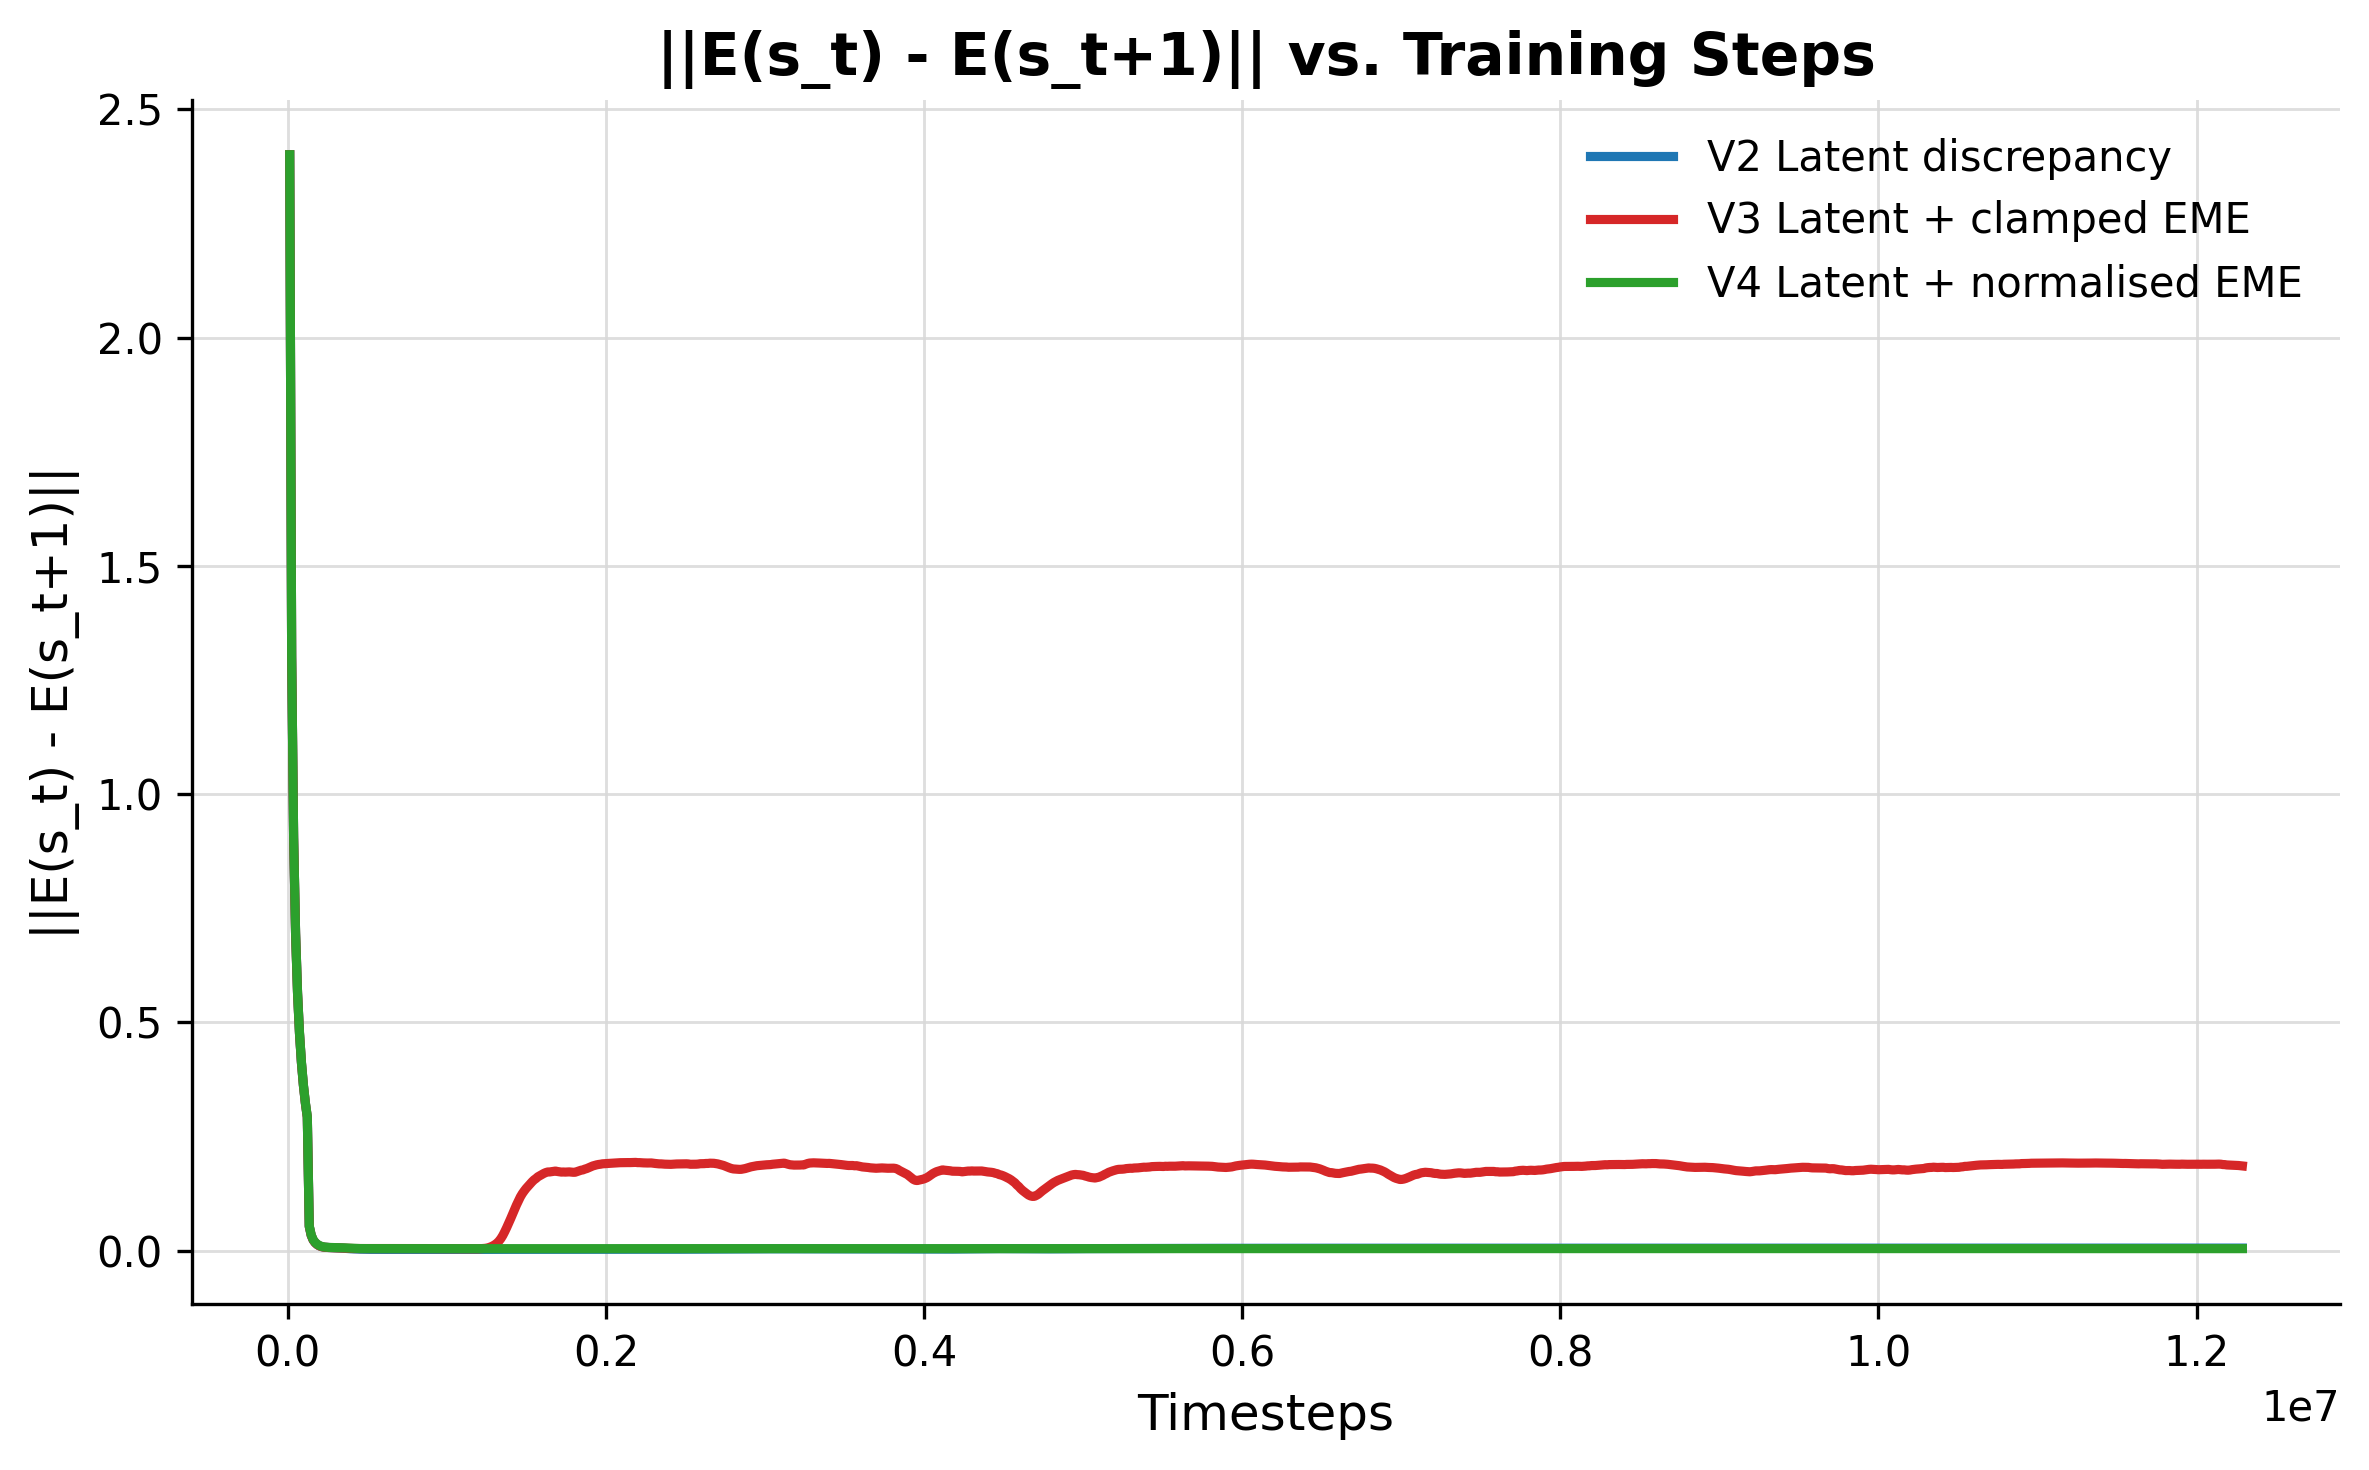

Data behind this chart, as committed beside it:
v2_latent_discrepancy_timesteps, v2_latent_discrepancy_score, v2_latent_discrepancy_score_mean, v3_latent_plus_clamped_eme_timesteps, v3_latent_plus_clamped_eme_score, v3_latent_plus_clamped_eme_score_mean, v4_latent_plus_normalised_eme_timesteps, v4_latent_plus_normalised_eme_score, v4_latent_plus_normalised_eme_score_mean
12288, 2.401, 2.401, 12288, 2.401, 2.401, 12288, 2.401, 2.401
24576, 0.2032, 1.302, 24576, 0.2032, 1.302, 24576, 0.2044, 1.303
36864, 0.1092, 0.9044, 36864, 0.1092, 0.9044, 36864, 0.1109, 0.9053
49152, 0.06522, 0.6946, 49152, 0.06522, 0.6946, 49152, 0.06557, 0.6954
61440, 0.04425, 0.5645, 61440, 0.04425, 0.5645, 61440, 0.0457, 0.5655
73728, 0.03201, 0.4758, 73728, 0.03201, 0.4758, 73728, 0.03267, 0.4767
86016, 0.02353, 0.4112, 86016, 0.02353, 0.4112, 86016, 0.02467, 0.4121
98304, 0.01717, 0.3619, 98304, 0.01717, 0.3619, 98304, 0.01871, 0.3629
110592, 0.0132, 0.3232, 110592, 0.0132, 0.3232, 110592, 0.01397, 0.3241
122880, 0.01053, 0.2919, 122880, 0.01053, 0.2919, 122880, 0.0112, 0.2929
135168, 0.008648, 0.0527, 135168, 0.008648, 0.0527, 135168, 0.009171, 0.0537
147456, 0.007456, 0.03312, 147456, 0.007456, 0.03312, 147456, 0.008122, 0.03407
159744, 0.007117, 0.02291, 159744, 0.007117, 0.02291, 159744, 0.007904, 0.02377
172032, 0.006475, 0.01704, 172032, 0.006475, 0.01704, 172032, 0.007543, 0.01797
184320, 0.00577, 0.01319, 184320, 0.005739, 0.01319, 184320, 0.006933, 0.01409
196608, 0.005589, 0.01055, 196608, 0.005534, 0.01054, 196608, 0.006089, 0.01143
208896, 0.006013, 0.008796, 208896, 0.005989, 0.008785, 208896, 0.005748, 0.009539
221184, 0.006643, 0.007744, 221184, 0.006504, 0.007719, 221184, 0.006103, 0.008279
233472, 0.007129, 0.007137, 233472, 0.006942, 0.007093, 233472, 0.006426, 0.007524
245760, 0.00714, 0.006798, 245760, 0.006844, 0.006725, 245760, 0.006552, 0.007059
258048, 0.006475, 0.006581, 258048, 0.006423, 0.006502, 258048, 0.006422, 0.006784
270336, 0.005596, 0.006395, 270336, 0.005701, 0.006327, 270336, 0.006332, 0.006605
282624, 0.005038, 0.006187, 282624, 0.005298, 0.006145, 282624, 0.006295, 0.006444
294912, 0.004655, 0.006005, 294912, 0.004825, 0.00598, 294912, 0.006388, 0.006329
307200, 0.004324, 0.00586, 307200, 0.004336, 0.00584, 307200, 0.006255, 0.006261
319488, 0.004047, 0.005706, 319488, 0.004426, 0.005729, 319488, 0.005546, 0.006207
331776, 0.003822, 0.005487, 331776, 0.004201, 0.00555, 331776, 0.005025, 0.006134
344064, 0.003724, 0.005195, 344064, 0.004268, 0.005326, 344064, 0.004776, 0.006002
356352, 0.003293, 0.004811, 356352, 0.004257, 0.005058, 356352, 0.004594, 0.005819
368640, 0.003163, 0.004414, 368640, 0.004133, 0.004787, 368640, 0.004328, 0.005596
380928, 0.003134, 0.00408, 380928, 0.00425, 0.004569, 380928, 0.004157, 0.00537
393216, 0.002916, 0.003812, 393216, 0.004284, 0.004428, 393216, 0.00416, 0.005152
405504, 0.002791, 0.003587, 405504, 0.004355, 0.004333, 405504, 0.004093, 0.004932
417792, 0.002693, 0.003391, 417792, 0.004415, 0.004292, 417792, 0.004112, 0.004704
430080, 0.002569, 0.003215, 430080, 0.004459, 0.004305, 430080, 0.004142, 0.004493
442368, 0.002522, 0.003063, 442368, 0.004221, 0.004284, 442368, 0.004177, 0.004356
454656, 0.002495, 0.00293, 454656, 0.004293, 0.004293, 454656, 0.004176, 0.004271
466944, 0.002463, 0.002804, 466944, 0.004282, 0.004295, 466944, 0.004166, 0.00421
479232, 0.002488, 0.002723, 479232, 0.004157, 0.004285, 479232, 0.004208, 0.004172
491520, 0.00246, 0.002653, 491520, 0.004315, 0.004303, 491520, 0.00416, 0.004155
503808, 0.002383, 0.002578, 503808, 0.004371, 0.004315, 503808, 0.004099, 0.004149
516096, 0.002458, 0.002532, 516096, 0.004433, 0.00433, 516096, 0.004182, 0.004151
528384, 0.002427, 0.002496, 528384, 0.004401, 0.004335, 528384, 0.004138, 0.004156
540672, 0.002407, 0.002467, 540672, 0.004402, 0.004334, 540672, 0.004129, 0.004158
552960, 0.002402, 0.00245, 552960, 0.004383, 0.004326, 552960, 0.004168, 0.00416
565248, 0.002374, 0.002436, 565248, 0.004337, 0.004337, 565248, 0.004146, 0.004157
577536, 0.002404, 0.002427, 577536, 0.004237, 0.004332, 577536, 0.004172, 0.004157
589824, 0.002399, 0.00242, 589824, 0.004099, 0.004314, 589824, 0.004183, 0.004159
602112, 0.002455, 0.002417, 602112, 0.004202, 0.004318, 602112, 0.004185, 0.004156
614400, 0.002486, 0.00242, 614400, 0.004276, 0.004314, 614400, 0.004144, 0.004155
626688, 0.002467, 0.002428, 626688, 0.00417, 0.004294, 626688, 0.004129, 0.004158
638976, 0.002414, 0.002424, 638976, 0.004157, 0.004266, 638976, 0.004141, 0.004154
651264, 0.002433, 0.002424, 651264, 0.00424, 0.00425, 651264, 0.004125, 0.004152
663552, 0.002415, 0.002425, 663552, 0.004331, 0.004243, 663552, 0.004132, 0.004153
675840, 0.002396, 0.002424, 675840, 0.004127, 0.004218, 675840, 0.004131, 0.004149
688128, 0.002374, 0.002424, 688128, 0.004166, 0.004201, 688128, 0.004139, 0.004148
700416, 0.002391, 0.002423, 700416, 0.004227, 0.0042, 700416, 0.004101, 0.004141
712704, 0.002378, 0.002421, 712704, 0.004332, 0.004223, 712704, 0.004077, 0.00413
724992, 0.002387, 0.002414, 724992, 0.004275, 0.00423, 724992, 0.004092, 0.004121
737280, 0.002379, 0.002403, 737280, 0.004414, 0.004244, 737280, 0.004112, 0.004118
... 940 more rows
